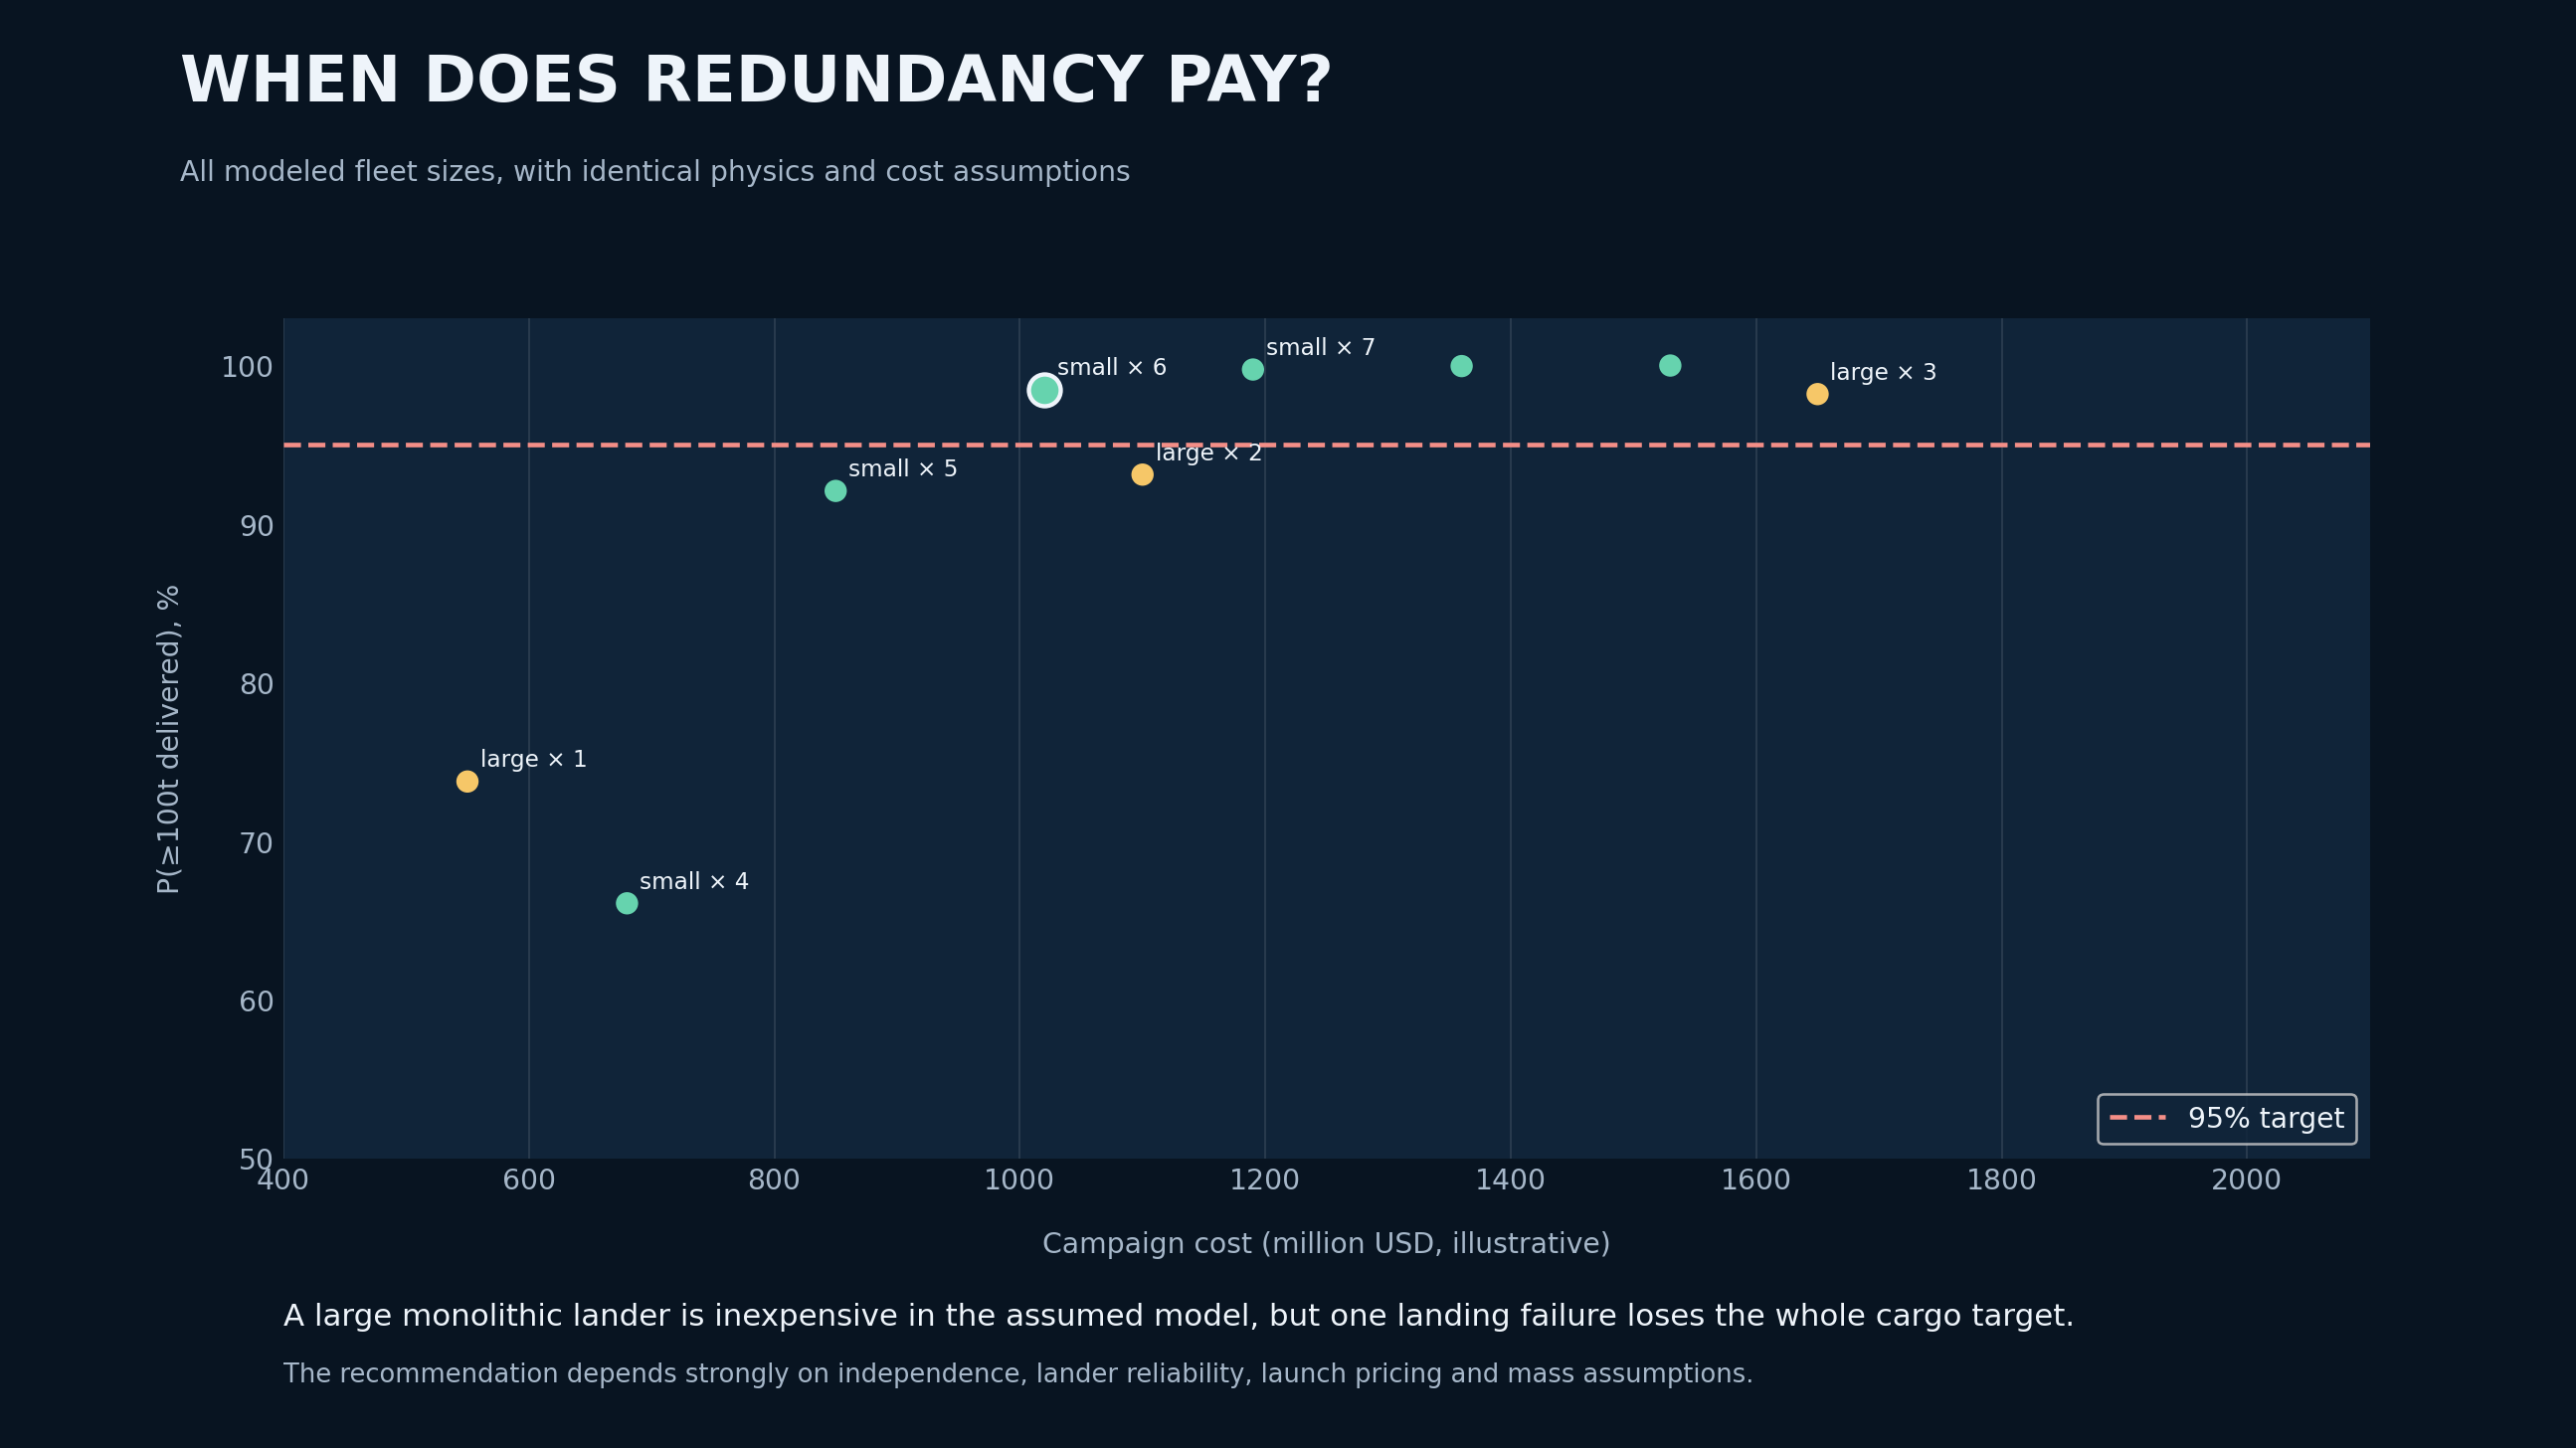

Values plotted in this chart, from the file beside it:
id, label, family, units, nominal_t, launches, tankers, cost_musd, success_probability, expected_useful_t, feasible, windows
small_4, 4 × 25t landers, small, 4, 100, 4, 0, 680, 0.6608, 90.16, True, 1
small_5, 5 × 25t landers, small, 5, 125, 5, 0, 850, 0.9209, 97.81, True, 2
small_6, 6 × 25t landers, small, 6, 150, 6, 0, 1020, 0.9848, 99.59, True, 2
small_7, 7 × 25t landers, small, 7, 175, 7, 0, 1190, 0.9974, 99.93, True, 2
small_8, 8 × 25t landers, small, 8, 200, 8, 0, 1360, 0.9996, 99.99, True, 2
small_9, 9 × 25t landers, small, 9, 225, 9, 0, 1530, 0.9999, 100, True, 2
large_1, 1 × 100t refueled landers, large, 1, 100, 5, 4, 550, 0.7376, 73.76, True, 1
large_2, 2 × 100t refueled landers, large, 2, 200, 10, 8, 1100, 0.9311, 93.11, True, 2
large_3, 3 × 100t refueled landers, large, 3, 300, 15, 12, 1650, 0.9819, 98.19, True, 2
large_4, 4 × 100t refueled landers, large, 4, 400, 20, 16, 2200, 0.9953, 99.53, True, 2
